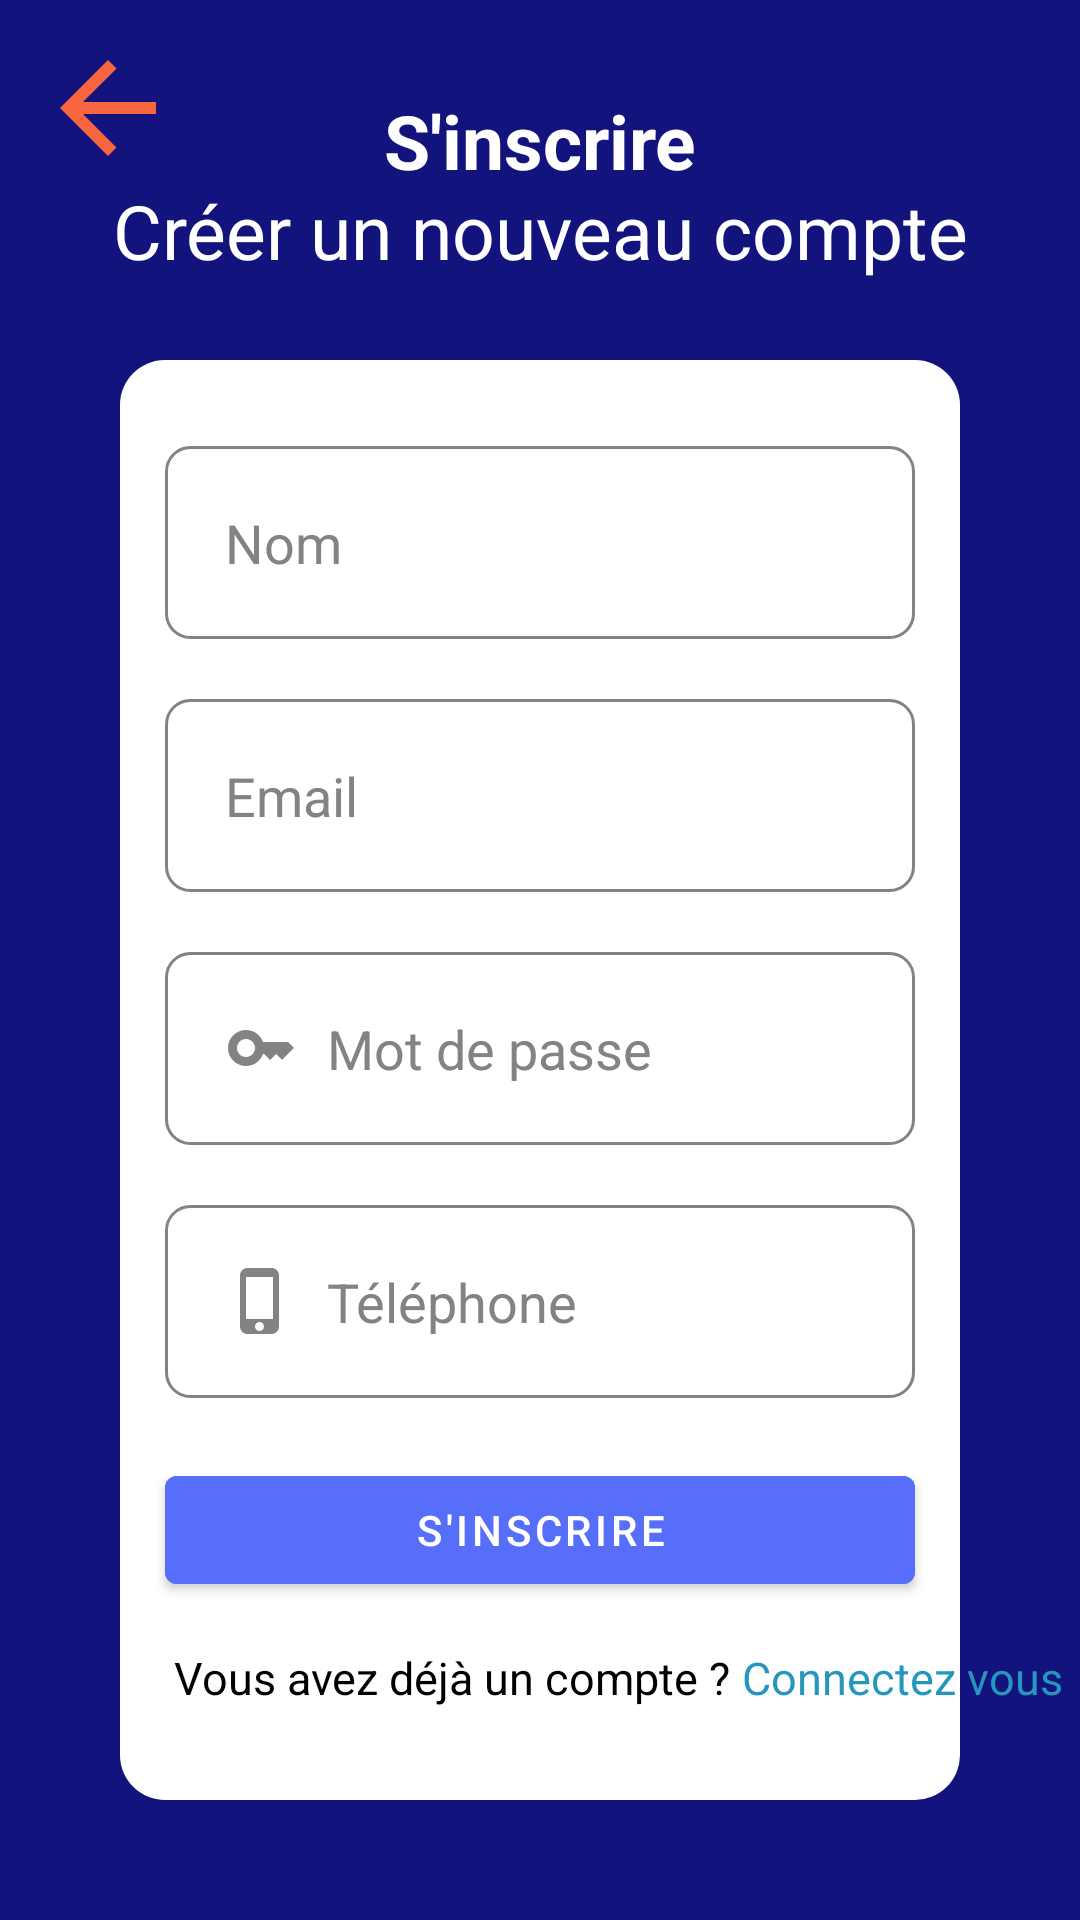

Produce the Android XML layout that renders to this screen, including the resource entries it uses.
<!-- AndroidManifest.xml: application theme AppTheme -->
<!-- res/layout/activity_sign_up.xml -->
<?xml version="1.0" encoding="utf-8"?>
<RelativeLayout xmlns:android="http://schemas.android.com/apk/res/android"
    xmlns:app="http://schemas.android.com/apk/res-auto"
    xmlns:tools="http://schemas.android.com/tools"
    android:layout_width="match_parent"
    android:layout_height="match_parent"
    android:background="#12137d"
    tools:context=".SignUpActivity">

    <ImageView
        android:layout_height="48dp"
        android:layout_width="48dp"
        android:src="@drawable/ic_baseline_arrow_back_24"
        android:id="@+id/backhome"
        android:layout_marginTop="12dp"
        android:layout_marginLeft="12dp"
        app:backgroundTint="@color/white"
        android:onClick="goToHomeAct"/>

    <TextView
        android:layout_width="match_parent"
        android:layout_height="wrap_content"
        android:id="@+id/signup"
        android:text="S'inscrire"
        android:textColor="@color/white"
        android:textSize="25dp"
        android:textStyle="bold"
        android:layout_margin="30dp"
        android:gravity="center"/>

    <TextView
        android:layout_width="match_parent"
        android:layout_height="wrap_content"
        android:text="Créer un nouveau compte"
        android:textColor="@color/white"
        android:textSize="25dp"
        android:textStyle="normal"
        android:layout_marginTop="60dp"
        android:gravity="center"/>

    <ImageView
        android:layout_height="match_parent"
        android:layout_width="match_parent"
        android:src="@drawable/boxbg"
        android:id="@+id/signinbox"
        android:layout_marginTop="120dp"
        android:layout_marginBottom="40dp"
        android:layout_marginLeft="40dp"
        android:layout_marginRight="40dp"/>

    <EditText
        android:layout_width="match_parent"
        android:layout_height="wrap_content"
        android:id="@+id/nom"
        android:layout_below="@id/signup"
        android:background="@drawable/et_style"
        android:hint="Nom"
        android:textColorHint="#838383"
        android:textColor="#838383"
        android:layout_marginTop="55dp"
        android:layout_marginLeft="55dp"
        android:layout_marginRight="55dp"
        android:padding="20dp"
        android:drawableLeft="@drawable/ic_baseline_person_24"
        android:drawablePadding="10dp"/>

    <EditText
        android:layout_width="match_parent"
        android:layout_height="wrap_content"
        android:id="@+id/email"
        android:layout_below="@id/nom"
        android:background="@drawable/et_style"
        android:hint="Email"
        android:textColorHint="#838383"
        android:textColor="#838383"
        android:layout_marginTop="20dp"
        android:layout_marginLeft="55dp"
        android:layout_marginRight="55dp"
        android:padding="20dp"
        android:drawableLeft="@drawable/ic_baseline_email_24"
        android:drawablePadding="10dp"/>

    <EditText
        android:layout_width="match_parent"
        android:layout_height="wrap_content"
        android:id="@+id/password"
        android:layout_below="@id/email"
        android:background="@drawable/et_style"
        android:hint="Mot de passe"
        android:inputType="textPassword"
        android:textColorHint="#838383"
        android:textColor="#838383"
        android:layout_marginTop="20dp"
        android:layout_marginLeft="55dp"
        android:layout_marginRight="55dp"
        android:padding="20dp"
        android:drawableLeft="@drawable/ic_baseline_key_24"
        android:drawablePadding="10dp"/>

    <EditText
        android:layout_width="match_parent"
        android:layout_height="wrap_content"
        android:id="@+id/tel"
        android:layout_below="@id/password"
        android:background="@drawable/et_style"
        android:hint="Téléphone"
        android:textColorHint="#838383"
        android:textColor="#838383"
        android:layout_marginTop="20dp"
        android:layout_marginLeft="55dp"
        android:layout_marginRight="55dp"
        android:padding="20dp"
        android:drawableLeft="@drawable/ic_baseline_phone_iphone_24"
        android:drawablePadding="10dp"/>

    <com.google.android.material.button.MaterialButton
        android:layout_width="match_parent"
        android:layout_height="wrap_content"
        android:id="@+id/signupbtn"
        android:layout_below="@id/tel"
        android:text="S'inscrire"
        android:backgroundTint="#576efa"
        android:layout_centerHorizontal="true"
        android:layout_marginTop="20dp"
        android:layout_marginLeft="55dp"
        android:layout_marginRight="55dp"
        />

    <TextView
        android:layout_width="wrap_content"
        android:layout_height="wrap_content"
        android:id="@+id/login"
        android:layout_below="@id/signupbtn"
        android:text="Vous avez déjà un compte ?"
        android:layout_marginLeft="58dp"
        android:layout_marginTop="15.1dp"
        android:textSize="15dp"
        android:textColor="@color/black"/>

    <TextView
        android:layout_width="wrap_content"
        android:layout_height="wrap_content"
        android:layout_below="@id/signupbtn"
        android:text=" Connectez vous"
        android:layout_marginTop="15.1dp"
        android:textSize="15dp"
        android:textColor="#2596be"
        android:layout_toEndOf="@id/login"
        android:onClick="goToSignInAct"/>

</RelativeLayout>
<!-- resources referenced by this layout -->
<resources>
  <color name="black">#FF000000</color>
  <color name="white">#FFFFFFFF</color>
  <!-- drawable boxbg (drawable-xhdpi) -->
  <?xml version="1.0" encoding="UTF-8"?>
  <shape xmlns:android="http://schemas.android.com/apk/res/android" android:id="@+id/box_background_shape">
      <padding android:left="10dp"
          android:top="20dp"
          android:right="20dp"
          android:bottom="10dp" />
      <corners android:radius="15dp" />
      <solid android:color="#ffffffff" />
  </shape>
  <!-- drawable et_style (drawable-xhdpi) -->
  <?xml version="1.0" encoding="utf-8"?>
  <shape xmlns:android="http://schemas.android.com/apk/res/android" android:shape="rectangle">
      <stroke
          android:width="1dp"
          android:color="#838383" />
      <corners android:radius="8dp"/>
  </shape>
  <!-- drawable ic_baseline_arrow_back_24 (drawable) -->
  <vector android:autoMirrored="true" android:height="24dp"
      android:tint="#F9653F" android:viewportHeight="24"
      android:viewportWidth="24" android:width="24dp" xmlns:android="http://schemas.android.com/apk/res/android">
      <path android:fillColor="@android:color/white" android:pathData="M20,11H7.83l5.59,-5.59L12,4l-8,8 8,8 1.41,-1.41L7.83,13H20v-2z"/>
  </vector>
  <!-- drawable ic_baseline_key_24 (drawable-xhdpi) -->
  <vector android:height="24dp" android:tint="#838383"
      android:viewportHeight="24" android:viewportWidth="24"
      android:width="24dp" xmlns:android="http://schemas.android.com/apk/res/android">
      <path android:fillColor="@android:color/white" android:pathData="M21,10h-8.35C11.83,7.67 9.61,6 7,6c-3.31,0 -6,2.69 -6,6s2.69,6 6,6c2.61,0 4.83,-1.67 5.65,-4H13l2,2l2,-2l2,2l4,-4.04L21,10zM7,15c-1.65,0 -3,-1.35 -3,-3c0,-1.65 1.35,-3 3,-3s3,1.35 3,3C10,13.65 8.65,15 7,15z"/>
  </vector>
  <!-- drawable ic_baseline_phone_iphone_24 (drawable-xhdpi) -->
  <vector android:height="24dp" android:tint="#838383"
      android:viewportHeight="24" android:viewportWidth="24"
      android:width="24dp" xmlns:android="http://schemas.android.com/apk/res/android">
      <path android:fillColor="@android:color/white" android:pathData="M15.5,1h-8C6.12,1 5,2.12 5,3.5v17C5,21.88 6.12,23 7.5,23h8c1.38,0 2.5,-1.12 2.5,-2.5v-17C18,2.12 16.88,1 15.5,1zM11.5,22c-0.83,0 -1.5,-0.67 -1.5,-1.5s0.67,-1.5 1.5,-1.5 1.5,0.67 1.5,1.5 -0.67,1.5 -1.5,1.5zM16,18L7,18L7,4h9v14z"/>
  </vector>
  <style name="AppTheme" parent="Theme.MaterialComponents.Light.NoActionBar">
          
          <item name="colorPrimary">@color/colorPrimary</item>
          <item name="colorPrimaryDark">@color/porcelain</item>
          <item name="colorAccent">@color/colorAccent</item>
          <item name="android:windowLightStatusBar" tools:ignore="NewApi">true</item>
      </style>
  <color name="colorPrimary">#98999b</color>
  <color name="porcelain">#ECEFF1</color>
  <color name="colorAccent">#d2d0d1</color>
</resources>
